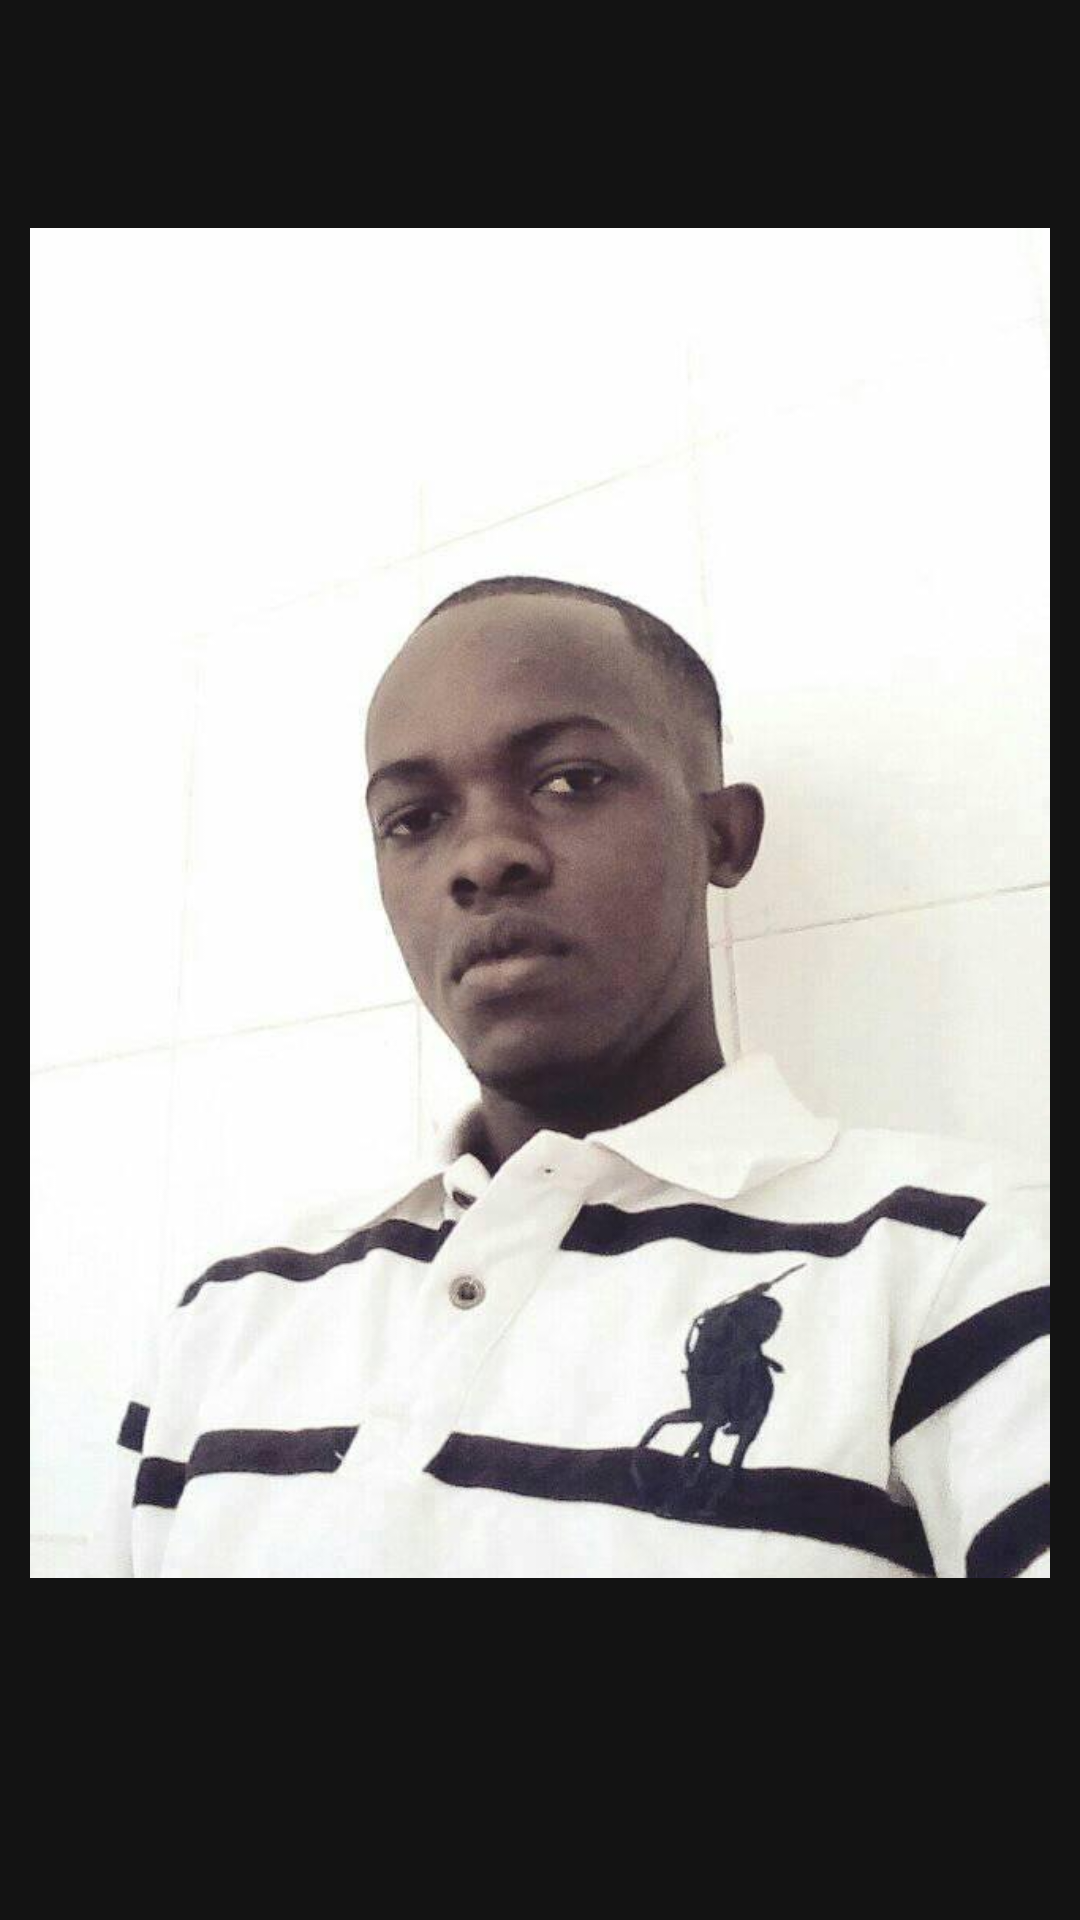

Produce the Android XML layout that renders to this screen, including the resource entries it uses.
<!-- AndroidManifest.xml: application theme AppTheme -->
<!-- res/layout/activity_view_img.xml -->
<?xml version="1.0" encoding="utf-8"?>
<RelativeLayout xmlns:android="http://schemas.android.com/apk/res/android"
    xmlns:app="http://schemas.android.com/apk/res-auto"
    xmlns:tools="http://schemas.android.com/tools"
    android:layout_width="match_parent"
    android:layout_height="match_parent"
    android:background="#131313"
    tools:context="braintech.cg.hubblo.ProfileUser.ViewImgActivity">
    <android.support.v7.widget.Toolbar
        android:id="@+id/toolbarView"
        android:layout_width="match_parent"
        android:layout_height="wrap_content"
        android:background="#00ffffff"
        android:minHeight="?attr/actionBarSize"
        android:theme="@style/Base.ThemeOverlay.AppCompat.Dark.ActionBar">
    </android.support.v7.widget.Toolbar>

    <ImageView
        android:id="@+id/ViewImgProfile"
        android:src="@drawable/imgprofil"
        android:layout_centerInParent="true"
        android:scaleType="centerCrop"
        android:layout_below="@id/toolbarView"
        android:layout_marginTop="20dp"
        android:layout_marginLeft="10dp"
        android:layout_marginRight="10dp"
        android:layout_width="match_parent"
        android:layout_height="450dp"
        android:layout_gravity="center"
        android:transitionName="myImage"/>

</RelativeLayout>
<!-- resources referenced by this layout -->
<resources>
  <!-- drawable imgprofil: png bitmap (drawable, 333473 bytes) -->
  <style name="AppTheme" parent="Theme.AppCompat.Light.NoActionBar">
          
          <item name="colorPrimary">@color/colorPrimary</item>
          <item name="colorPrimaryDark">@color/colorPrimaryDark</item>
          <item name="colorAccent">@color/colorAccent</item>
      </style>
  <color name="colorPrimary">#4183D7</color>
  <color name="colorPrimaryDark">#4183D7</color>
  <color name="colorAccent">#22a7f0</color>
</resources>
